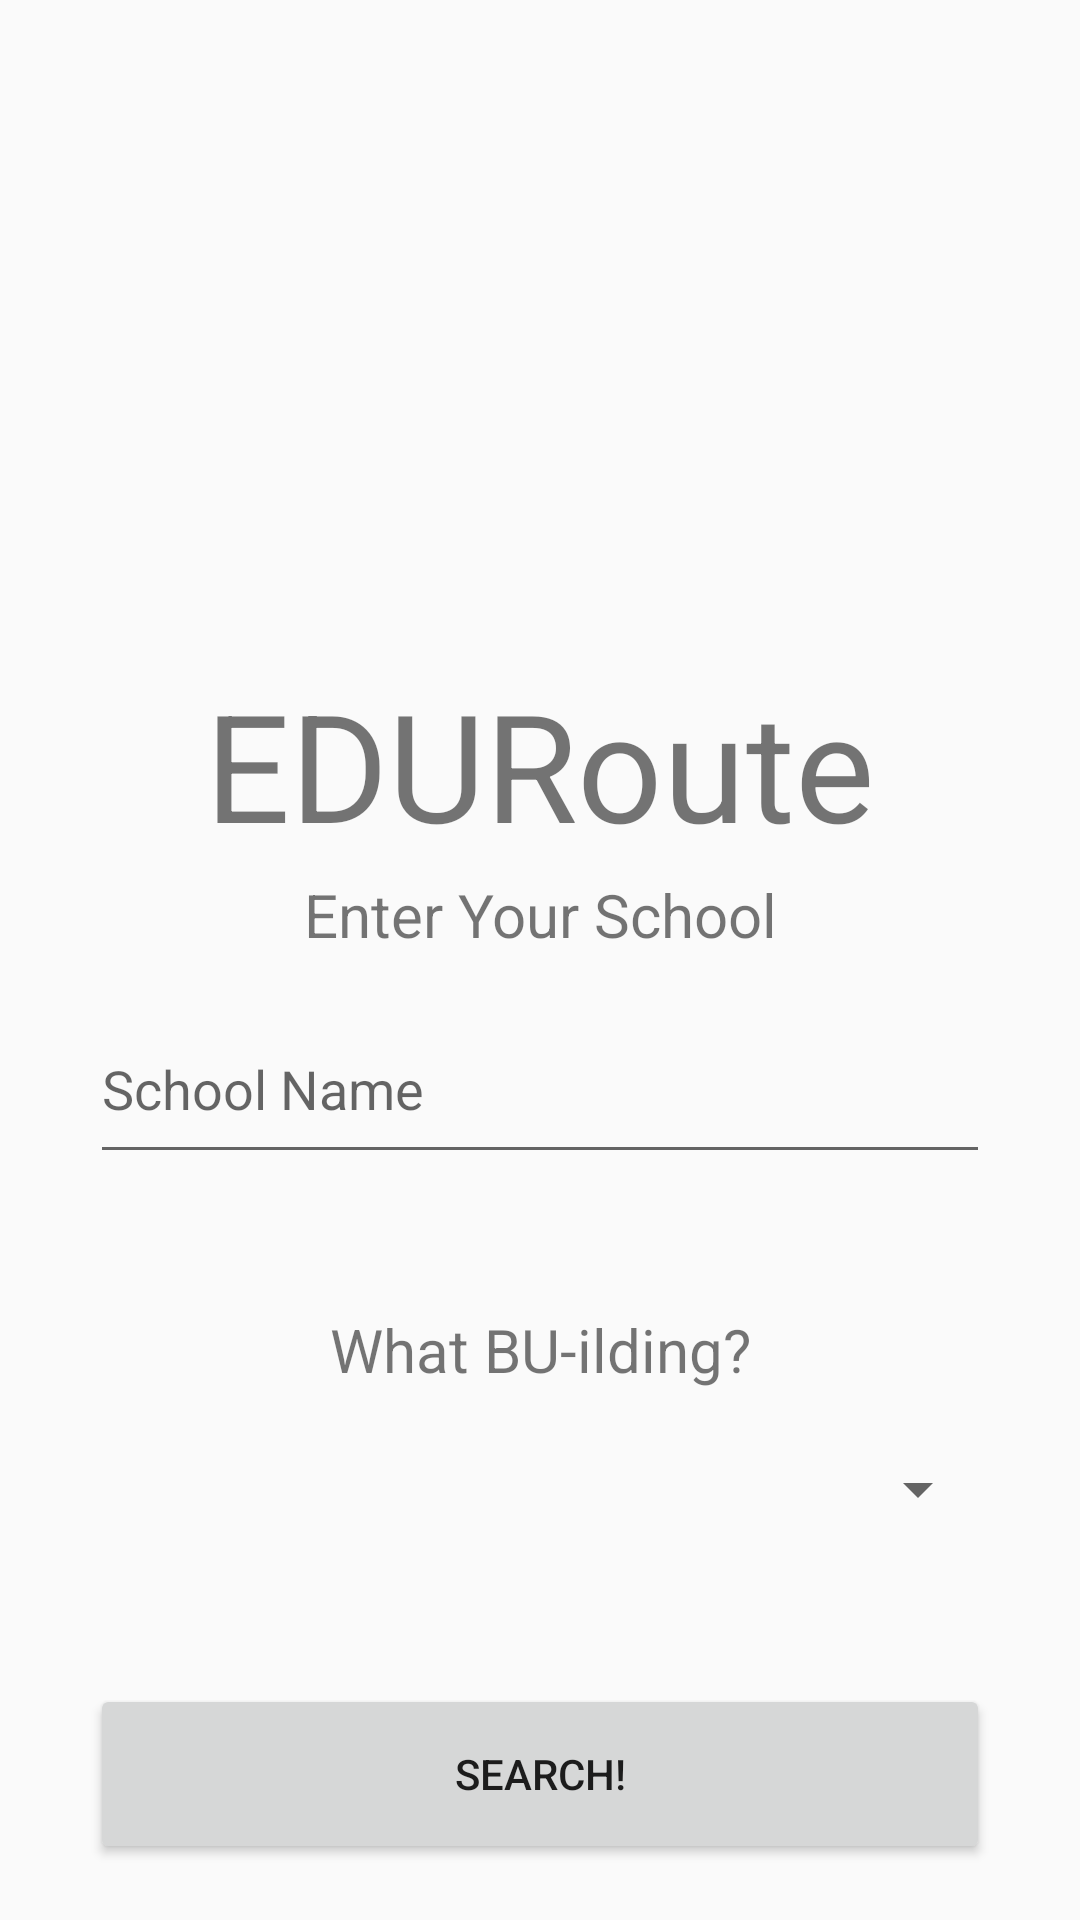

The Android layout XML behind this screen, and the referenced resources:
<!-- AndroidManifest.xml: activity theme Theme.Simple_Calculator_App -->
<!-- res/layout/activity_main.xml -->
<?xml version="1.0" encoding="utf-8"?>
<LinearLayout xmlns:android="http://schemas.android.com/apk/res/android"
    xmlns:app="http://schemas.android.com/apk/res-auto"
    android:layout_width="match_parent"
    android:layout_height="match_parent"
    android:orientation="vertical"
    android:gravity="center"
    android:padding="8dp"

    >

    <ImageView
        android:id="@+id/imageView"
        android:layout_width="411dp"
        android:layout_height="203dp"
        android:src="@mipmap/eduroutelogo_foreground" />

    <TextView
        android:id="@+id/greeting"
        android:layout_width="300dp"
        android:layout_height="60dp"
        android:text="EDURoute"
        android:layout_gravity="center"
        android:textSize="50dp"
        android:textAlignment="center"
         />

    <TextView
        android:id="@+id/enter_text"
        android:layout_width="300dp"
        android:layout_height="30dp"
        android:text="Enter Your School"
        android:textSize="20dp"
        android:textAlignment="center"
        android:layout_marginTop="10dp"
        />
    <EditText
        android:id="@+id/school_name"
        android:layout_width="300dp"
        android:layout_height="60dp"
        android:layout_marginTop="10dp"
        android:layout_marginBottom="5dp"
        android:hint="School Name"
        android:inputType="text"

        />
    <TextView
        android:id="@+id/building_text"
        android:layout_width="300dp"
        android:layout_height="30dp"
        android:text="What BU-ilding?"
        android:layout_marginTop="40dp"
        android:textSize="20dp"
        android:textAlignment="center"
        />
    <Spinner
    android:id="@+id/spinner_operations"
    android:layout_width="300dp"
    android:layout_height="60dp"
    android:layout_marginBottom="5dp"

    />




    <Button
        android:layout_marginTop="30dp"
        android:id="@+id/submit_button"
        android:layout_width="300dp"
        android:layout_height="60dp"
        android:text="Search!"

        />


</LinearLayout>
<!-- resources referenced by this layout -->
<resources>
  <style name="Theme.Simple_Calculator_App" parent="android:Theme.Material.Light.NoActionBar" />
</resources>
